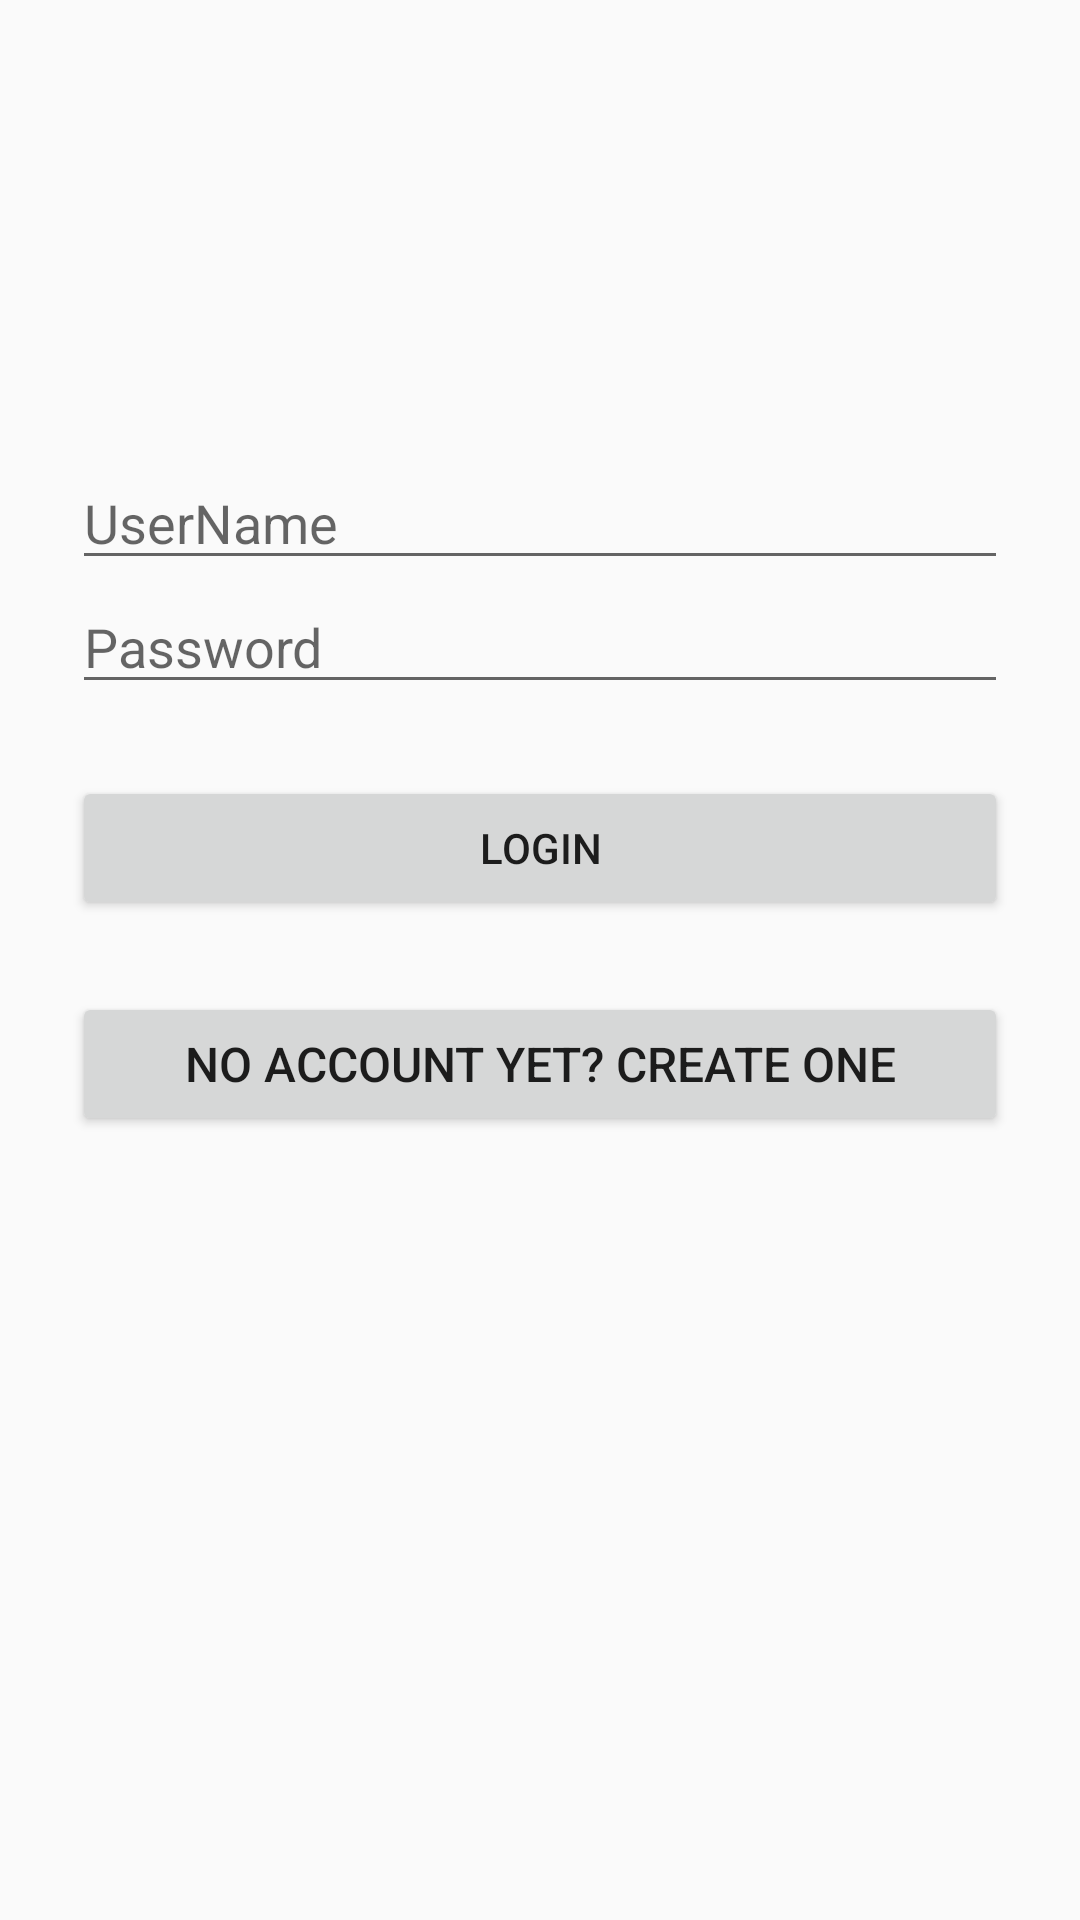

Layout XML and referenced resources for this Android screen:
<!-- AndroidManifest.xml: application theme AppTheme -->
<!-- res/layout/activity_login.xml -->
<?xml version="1.0" encoding="utf-8"?>
<LinearLayout xmlns:android="http://schemas.android.com/apk/res/android"
    android:layout_width="fill_parent"
    android:layout_height="fill_parent"
    android:fitsSystemWindows="true">

    <LinearLayout
        android:layout_width="match_parent"
        android:layout_height="wrap_content"
        android:orientation="vertical"
        android:paddingLeft="24dp"
        android:paddingRight="24dp"
        android:paddingTop="56dp">

        <ImageView
            android:layout_width="wrap_content"
            android:layout_height="72dp"
            android:layout_gravity="center_horizontal"
            android:layout_marginBottom="24dp"
            android:src="@drawable/ptit" />

        

        <EditText
            android:id="@+id/input_username"
            android:layout_width="match_parent"
            android:layout_height="wrap_content"
            android:hint="UserName"
            android:inputType="textEmailAddress" />


        


        <EditText
            android:id="@+id/input_passwordsing"
            android:layout_width="match_parent"
            android:layout_height="wrap_content"
            android:hint="Password"
            android:inputType="textPassword" />


        <Button
            android:id="@+id/btn_login"
            android:layout_width="fill_parent"
            android:layout_height="wrap_content"
            android:layout_marginTop="24dp"
            android:layout_marginBottom="24dp"
            android:padding="12dp"
            android:text="Login" />

        <Button
            android:id="@+id/link_signup"
            android:layout_width="fill_parent"
            android:layout_height="wrap_content"
            android:layout_marginBottom="24dp"
            android:gravity="center"
            android:text="No account yet? Create one"
            android:textSize="16dip" />

    </LinearLayout>
</LinearLayout>
<!-- resources referenced by this layout -->
<resources>
  <style name="AppTheme" parent="Theme.AppCompat.Light.DarkActionBar">
          
          <item name="colorPrimary">@color/colorPrimary</item>
          <item name="colorPrimaryDark">@color/colorPrimaryDark</item>
          <item name="colorAccent">@color/colorAccent</item>
          <item name="android:homeAsUpIndicator">@drawable/ic_chevron_left_black_24dp</item>
      </style>
  <color name="colorPrimary">#008577</color>
  <color name="colorPrimaryDark">#00574B</color>
  <color name="colorAccent">#D81B60</color>
</resources>
